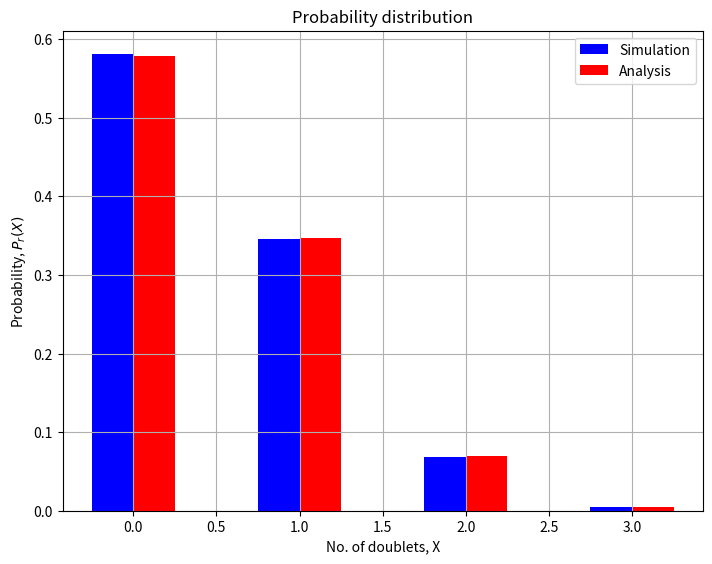

The matplotlib source for this figure:
# -*- coding: utf-8 -*-
"""Untitled0.ipynb

Automatically generated by Colaboratory.

Original file is located at
    https://colab.research.google.com/<link-removed>
"""

import numpy as np
import matplotlib.pyplot as plt
# no of simulations
simlen = 10000
no_of_throws =3

# initializing no of doublets in each simulation to zero
count_0=0
count_1=0
count_2=0
count_3=0

# looping 10000 times 
for item in range(simlen): 
    count =0 
    # Generating outcomes for 3 throws of pair of dice 
    y = np.random.randint(1,7, size=(2, no_of_throws))
    # Finding doublet
    for i in range(3) :
        if y[0][i]==y[1][i] :
            count+=1
    # Counting the no. of doublets        
    if count ==0:
      count_0+=1
    elif count==1:  
      count_1+=1
    elif count==2:  
      count_2+=1
    elif count==3:  
      count_3+=1  

# Calculating simulated probability
simulated_prob = [count_0/simlen, count_1/simlen, count_2/simlen, count_3/simlen]

# Calculating theoretical probability
prob_doublet =1/6
prob_no_doublet = 1- prob_doublet

# pd as probability of getting a doublet
pd = prob_doublet
pnd = prob_no_doublet
# X is rv , same as count in simulation
pr_X_0 = pnd*pnd*pnd
pr_X_1 = 3*pd*pnd*pnd
pr_X_2 = 3*pd*pd*pnd
pr_X_3 = pd*pd*pd

theoretical_prob =[pr_X_0, pr_X_1, pr_X_2, pr_X_3]
 
# plotting
X = np.arange(4)
fig = plt.figure()
ax = fig.add_axes([0,0,1,1])
plt.xlabel('No. of doublets, X')
plt.ylabel('Probability, $P_{r}(X)$')
ax.bar(X - 0.125, simulated_prob, color = 'b', width = 0.25)
ax.bar(X + 0.125, theoretical_prob, color = 'r', width = 0.25)
plt.title('Probability distribution')
ax.legend(labels=['Simulation', 'Analysis'])
plt.grid()

# Theory vs Simulation

print("As seen from the graph the probabilities are approximately equal in theory and simulation")